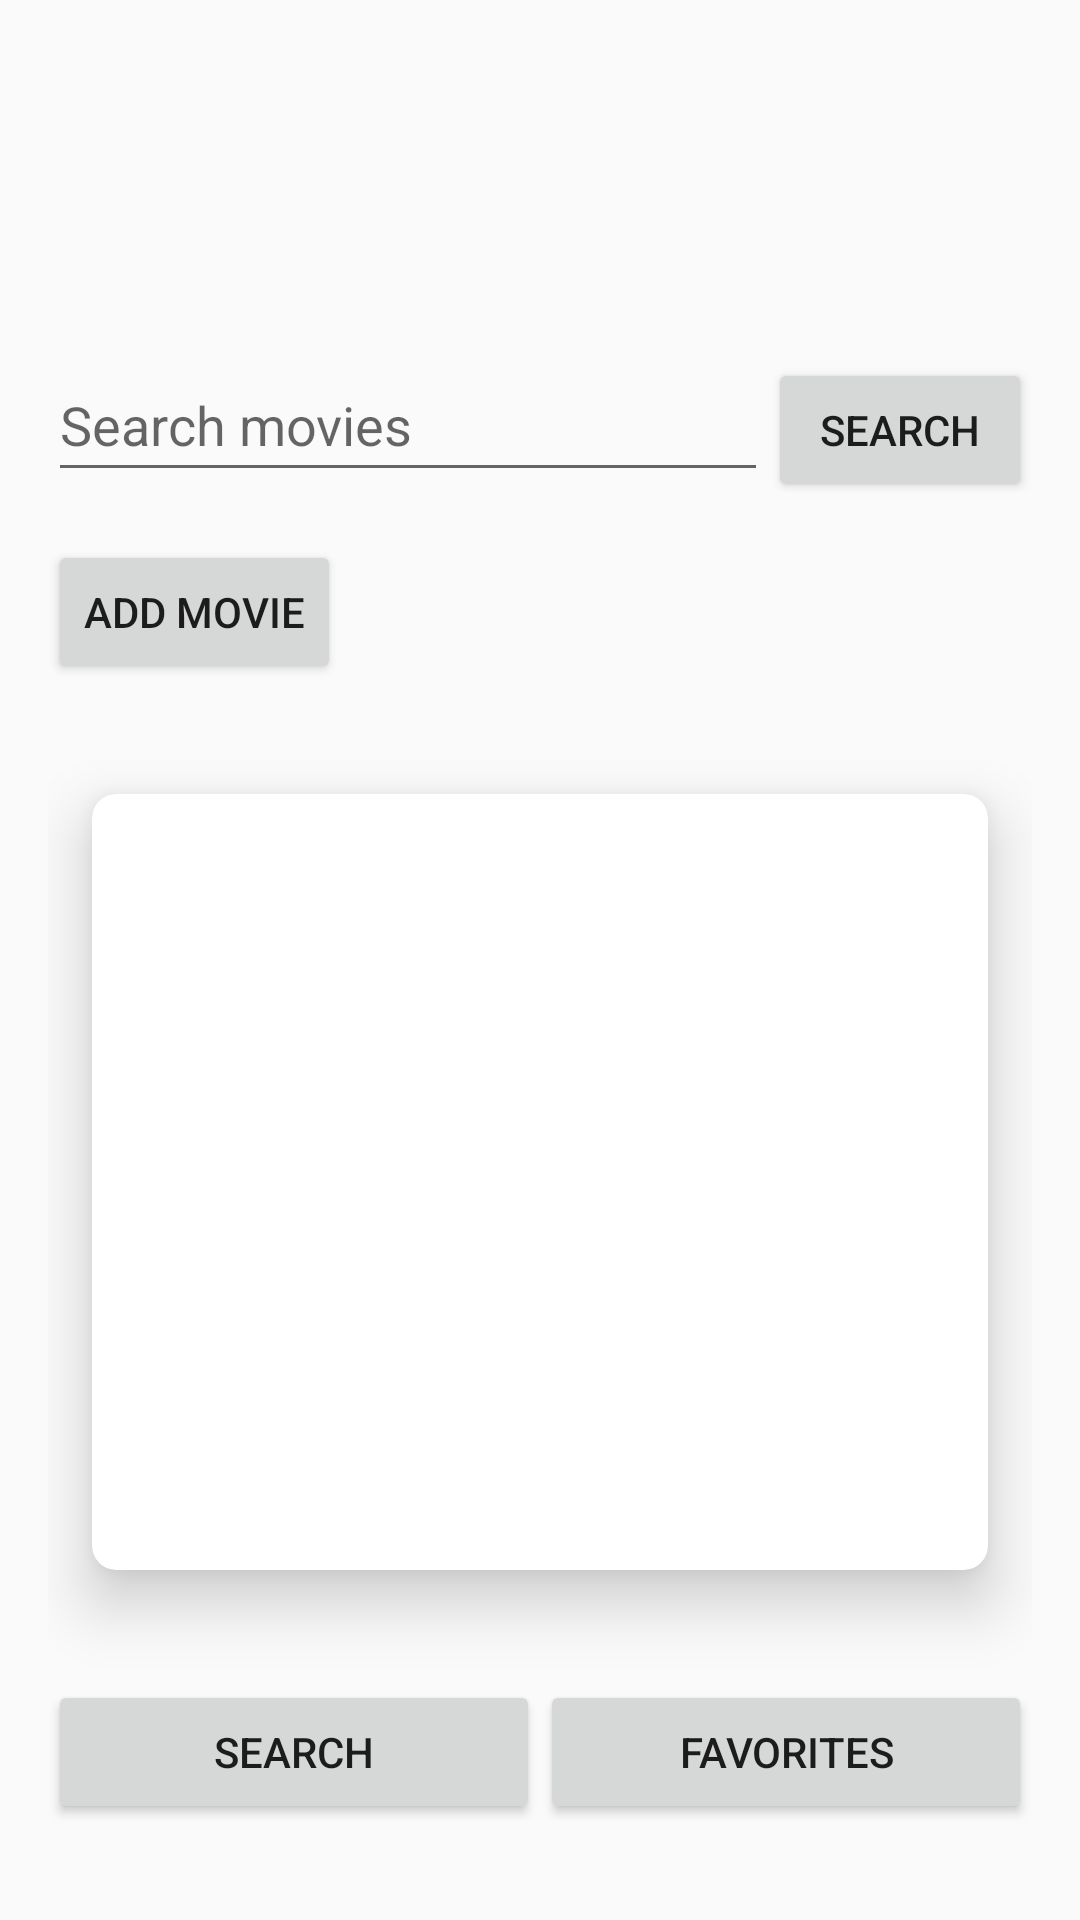

Android layout source for this screen:
<!-- AndroidManifest.xml: application theme Theme.FavoriteMovieApp -->
<!-- res/layout/activity_main.xml -->
<?xml version="1.0" encoding="utf-8"?>

<LinearLayout
    xmlns:android="http://schemas.android.com/apk/res/android"
    xmlns:app="http://schemas.android.com/apk/res-auto"
    android:id="@+id/layout_main"
    android:layout_width="match_parent"
    android:layout_height="match_parent"
    android:orientation="vertical"
    android:padding="16dp"
    android:fitsSystemWindows="false">

    
    <LinearLayout
        android:layout_marginTop="100dp"
        android:layout_width="match_parent"
        android:layout_height="wrap_content"
        android:orientation="horizontal"
        android:layout_marginBottom="16dp">

        <EditText
            android:id="@+id/editTextSearch"
            android:layout_width="0dp"
            android:layout_height="wrap_content"
            android:layout_weight="1"
            android:hint="Search movies"
            android:minHeight="48dp" />
        <Button
            android:id="@+id/buttonSearch"
            android:layout_width="wrap_content"
            android:layout_height="wrap_content"
            android:text="Search" />
    </LinearLayout>

    
    <Button
        android:id="@+id/addButton"
        android:layout_width="wrap_content"
        android:layout_height="wrap_content"
        android:layout_marginBottom="16dp"
        android:text="Add Movie" />

    
    <TextView
        android:id="@+id/textViewEmpty"
        android:layout_width="match_parent"
        android:layout_height="wrap_content"
        android:text="No movies found."
        android:textAlignment="center"
        android:visibility="gone"
        android:layout_marginBottom="16dp" />

    
    <androidx.cardview.widget.CardView
        android:layout_width="match_parent"
        android:layout_height="0dp"
        android:layout_weight="1"
        android:layout_marginBottom="16dp"
        app:cardCornerRadius="8dp"
        app:cardElevation="12dp"
        app:cardUseCompatPadding="true">

        <androidx.recyclerview.widget.RecyclerView
            android:id="@+id/recyclerView"
            android:layout_width="match_parent"
            android:layout_height="match_parent" />
    </androidx.cardview.widget.CardView>

    
    <LinearLayout
        android:layout_width="match_parent"
        android:layout_height="wrap_content"
        android:orientation="horizontal"
        android:layout_marginBottom="16dp">
        <Button
            android:id="@+id/buttonSearchNav"
            android:layout_width="0dp"
            android:layout_height="wrap_content"
            android:layout_weight="1"
            android:text="Search" />
        <Button
            android:id="@+id/buttonFavorites"
            android:layout_width="0dp"
            android:layout_height="wrap_content"
            android:layout_weight="1"
            android:text="Favorites" />
    </LinearLayout>

</LinearLayout>
<!-- resources referenced by this layout -->
<resources>
  <style name="Theme.FavoriteMovieApp" parent="Theme.AppCompat.Light.DarkActionBar">
          
          <item name="colorPrimary">@color/purple_500</item>
          <item name="colorPrimaryDark">@color/purple_700</item>
          <item name="colorAccent">@color/teal_200</item>
      </style>
  <!-- not gathered from this repository: default colours our renderer supplied (Android Studio template values) -->
  <color name="purple_500">#FF6200EE</color>
  <color name="purple_700">#FF3700B3</color>
  <color name="teal_200">#FF03DAC5</color>
</resources>
